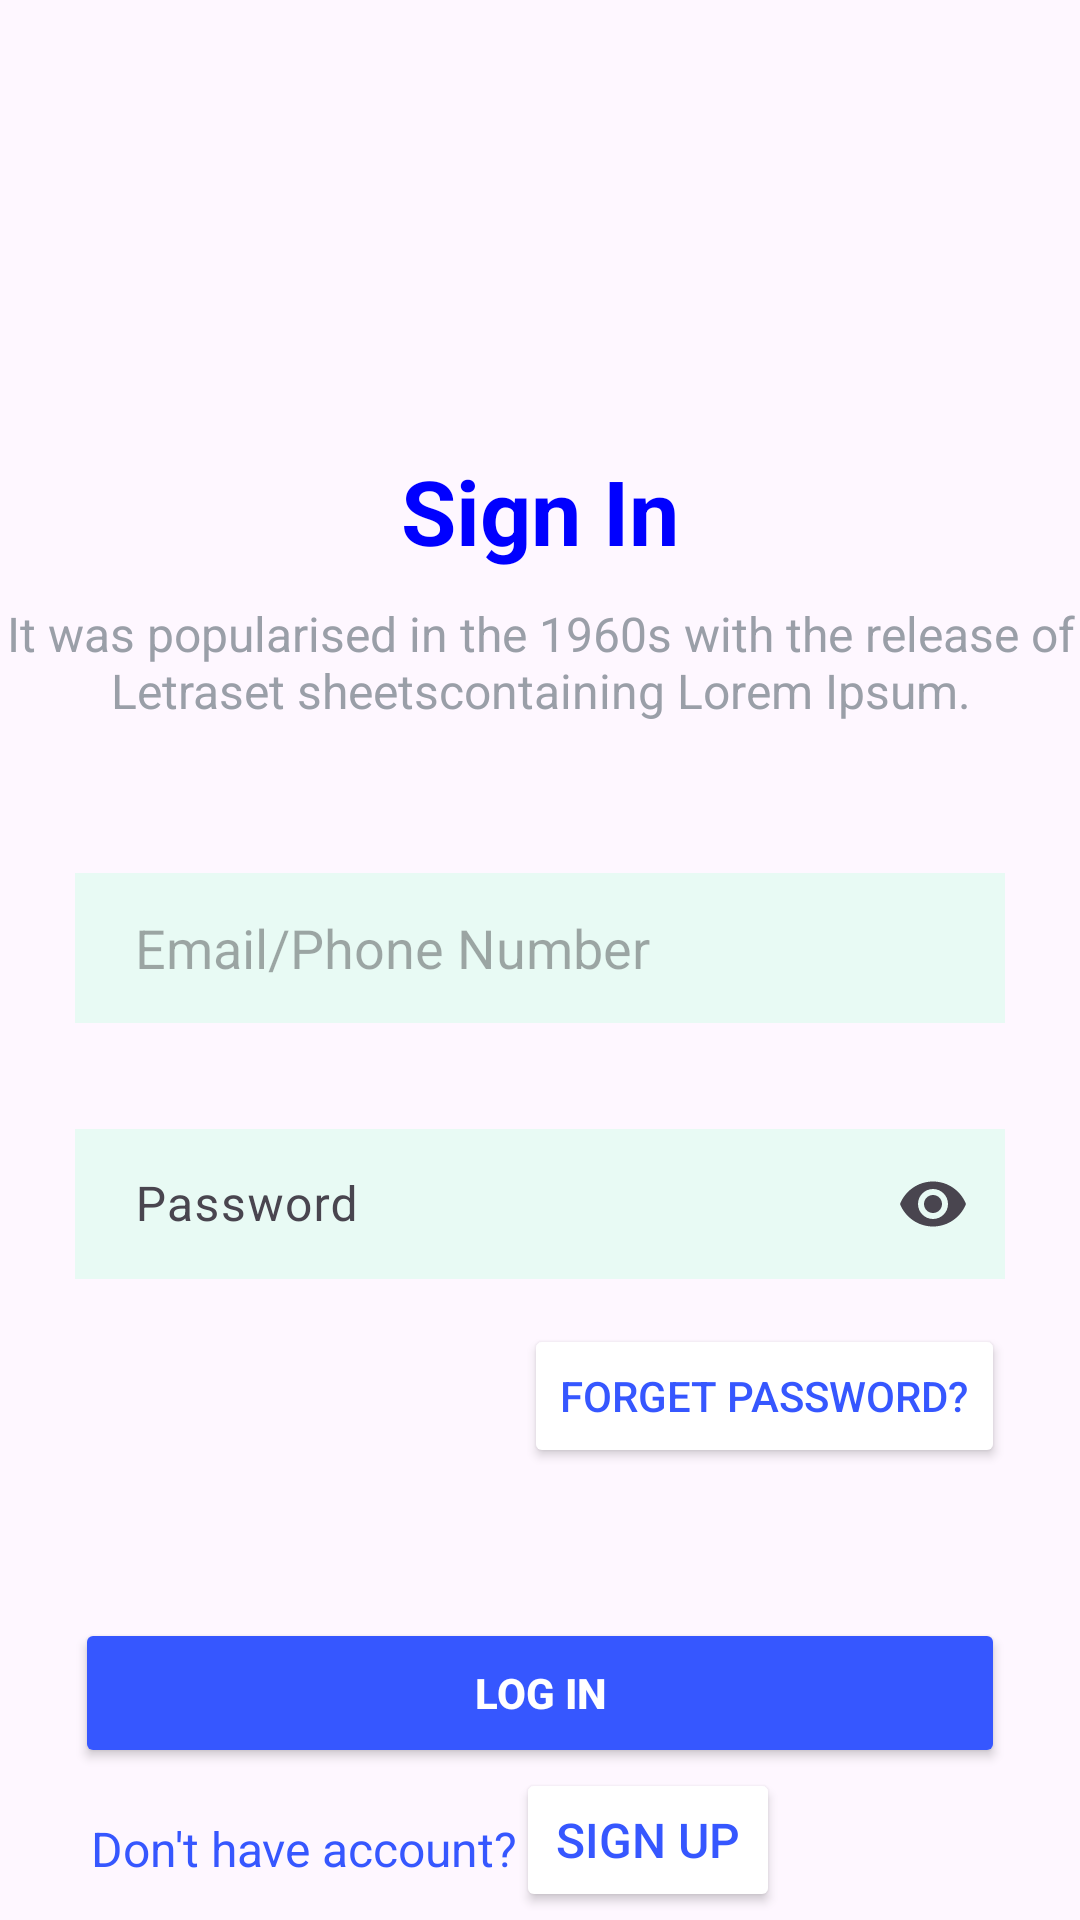

Android layout source for this screen:
<!-- AndroidManifest.xml: application theme Theme.ForEx -->
<!-- res/layout/activity_sign_in.xml -->
<?xml version="1.0" encoding="utf-8"?>
<androidx.constraintlayout.widget.ConstraintLayout xmlns:android="http://schemas.android.com/apk/res/android"
    xmlns:app="http://schemas.android.com/apk/res-auto"
    xmlns:tools="http://schemas.android.com/tools"
    android:id="@+id/main"
    android:layout_width="match_parent"
    android:layout_height="match_parent"
    tools:context=".signInActivity">

    <ImageView
        android:id="@+id/waveImage"
        android:layout_width="80dp"
        android:layout_height="80dp"
        android:src="@drawable/wave_sign_in"
        app:layout_constraintTop_toTopOf="parent"
        app:layout_constraintStart_toStartOf="parent"
        app:layout_constraintEnd_toEndOf="parent"
        android:layout_marginTop="50dp" />

    <TextView
        android:id="@+id/titleText"
        android:layout_width="wrap_content"
        android:layout_height="wrap_content"
        android:text="@string/sign_in"
        android:textSize="30sp"
        android:textStyle="bold"
        android:textColor="#0000FF"
        app:layout_constraintTop_toBottomOf="@id/waveImage"
        app:layout_constraintStart_toStartOf="parent"
        app:layout_constraintEnd_toEndOf="parent"
        android:layout_marginTop="20dp" />

    <TextView
        android:id="@+id/descriptionText"
        android:layout_width="wrap_content"
        android:layout_height="wrap_content"
        android:text="@string/text_sign_up"
        android:textSize="16sp"
        android:textColor="#9A9FA8"
        android:gravity="center"
        app:layout_constraintTop_toBottomOf="@id/titleText"
        app:layout_constraintStart_toStartOf="parent"
        app:layout_constraintEnd_toEndOf="parent"
        android:layout_marginTop="10dp"
        android:layout_marginStart="25dp"
        android:layout_marginEnd="25dp" />

    <EditText
        android:id="@+id/emailEditText"
        android:layout_width="0dp"
        android:layout_height="50dp"
        android:hint="@string/email_phone_number"
        android:background="@color/textBackground"
        android:paddingStart="20dp"
        android:paddingEnd="20dp"
        android:inputType="textEmailAddress"
        app:layout_constraintTop_toBottomOf="@id/descriptionText"
        app:layout_constraintStart_toStartOf="parent"
        app:layout_constraintEnd_toEndOf="parent"
        android:layout_marginTop="50dp"
        android:layout_marginStart="25dp"
        android:layout_marginEnd="25dp"/>

    <com.google.android.material.textfield.TextInputLayout
        android:id="@+id/passwordInputLayout"
        android:layout_width="0dp"
        android:layout_height="wrap_content"
        android:layout_marginStart="25dp"
        android:layout_marginTop="30dp"
        android:layout_marginEnd="25dp"
        android:hint="@string/password"
        app:endIconMode="password_toggle"
        app:layout_constraintTop_toBottomOf="@id/emailEditText"
        app:layout_constraintStart_toStartOf="parent"
        app:layout_constraintEnd_toEndOf="parent">

        <com.google.android.material.textfield.TextInputEditText
            android:id="@+id/passwordEditText"
            android:layout_width="match_parent"
            android:layout_height="50dp"
            android:background="@color/textBackground"
            android:paddingStart="20dp"
            android:paddingEnd="20dp"
            android:inputType="textPassword" />

    </com.google.android.material.textfield.TextInputLayout>


    <Button
        android:id="@+id/forgotPasswordButton"
        android:layout_width="wrap_content"
        android:layout_height="wrap_content"
        android:text="@string/forget_password"
        android:textSize="14sp"
        android:textColor="#3657FF"
        android:backgroundTint="#FFFFFF"
        app:layout_constraintTop_toBottomOf="@id/passwordInputLayout"
        app:layout_constraintEnd_toEndOf="parent"
        android:layout_marginTop="15dp"
        android:layout_marginEnd="25dp" />


    <Button
        android:id="@+id/loginButton"
        android:layout_width="0dp"
        android:layout_height="50dp"
        android:text="@string/log_in"
        android:backgroundTint="#3657FF"
        android:textStyle="bold"
        android:textColor="#FFFFFF"
        app:layout_constraintTop_toBottomOf="@id/forgotPasswordButton"
        app:layout_constraintStart_toStartOf="parent"
        app:layout_constraintEnd_toEndOf="parent"
        android:layout_marginTop="50dp"
        android:layout_marginStart="25dp"
        android:layout_marginEnd="25dp" />


    <TextView
        android:id="@+id/signUpText"
        android:layout_width="wrap_content"
        android:layout_height="wrap_content"
        android:layout_marginTop="16dp"
        android:text="@string/don_t_have_account"
        android:textSize="16sp"
        android:gravity="center"
        android:textColor="#3657FF"
        app:layout_constraintStart_toStartOf="parent"
        android:layout_marginStart="30dp"
        app:layout_constraintTop_toBottomOf="@id/loginButton" />

    <Button
        android:id="@+id/ToSignUpButton"
        android:layout_width="wrap_content"
        android:layout_height="wrap_content"
        android:text="@string/sign_up"
        android:textSize="16sp"
        android:backgroundTint="#FFFFFF"
        android:textColor="#3657FF"
        app:layout_constraintStart_toEndOf="@id/signUpText"
        app:layout_constraintTop_toBottomOf="@id/loginButton"
        />

</androidx.constraintlayout.widget.ConstraintLayout>
<!-- resources referenced by this layout -->
<resources>
  <color name="textBackground">#E8FAF4</color>
  <string name="don_t_have_account">Don\'t have account?</string>
  <string name="email_phone_number">Email/Phone Number</string>
  <string name="forget_password">Forget password?</string>
  <string name="log_in">Log In</string>
  <string name="password">Password</string>
  <string name="sign_in">Sign In</string>
  <string name="sign_up">Sign Up</string>
  <string name="text_sign_up">It was popularised in the 1960s with the release of Letraset sheetscontaining Lorem Ipsum.</string>
  <style name="Theme.ForEx" parent="Base.Theme.ForEx" />
  <style name="Base.Theme.ForEx" parent="Theme.Material3.DayNight.NoActionBar">
          
          
      </style>
</resources>
